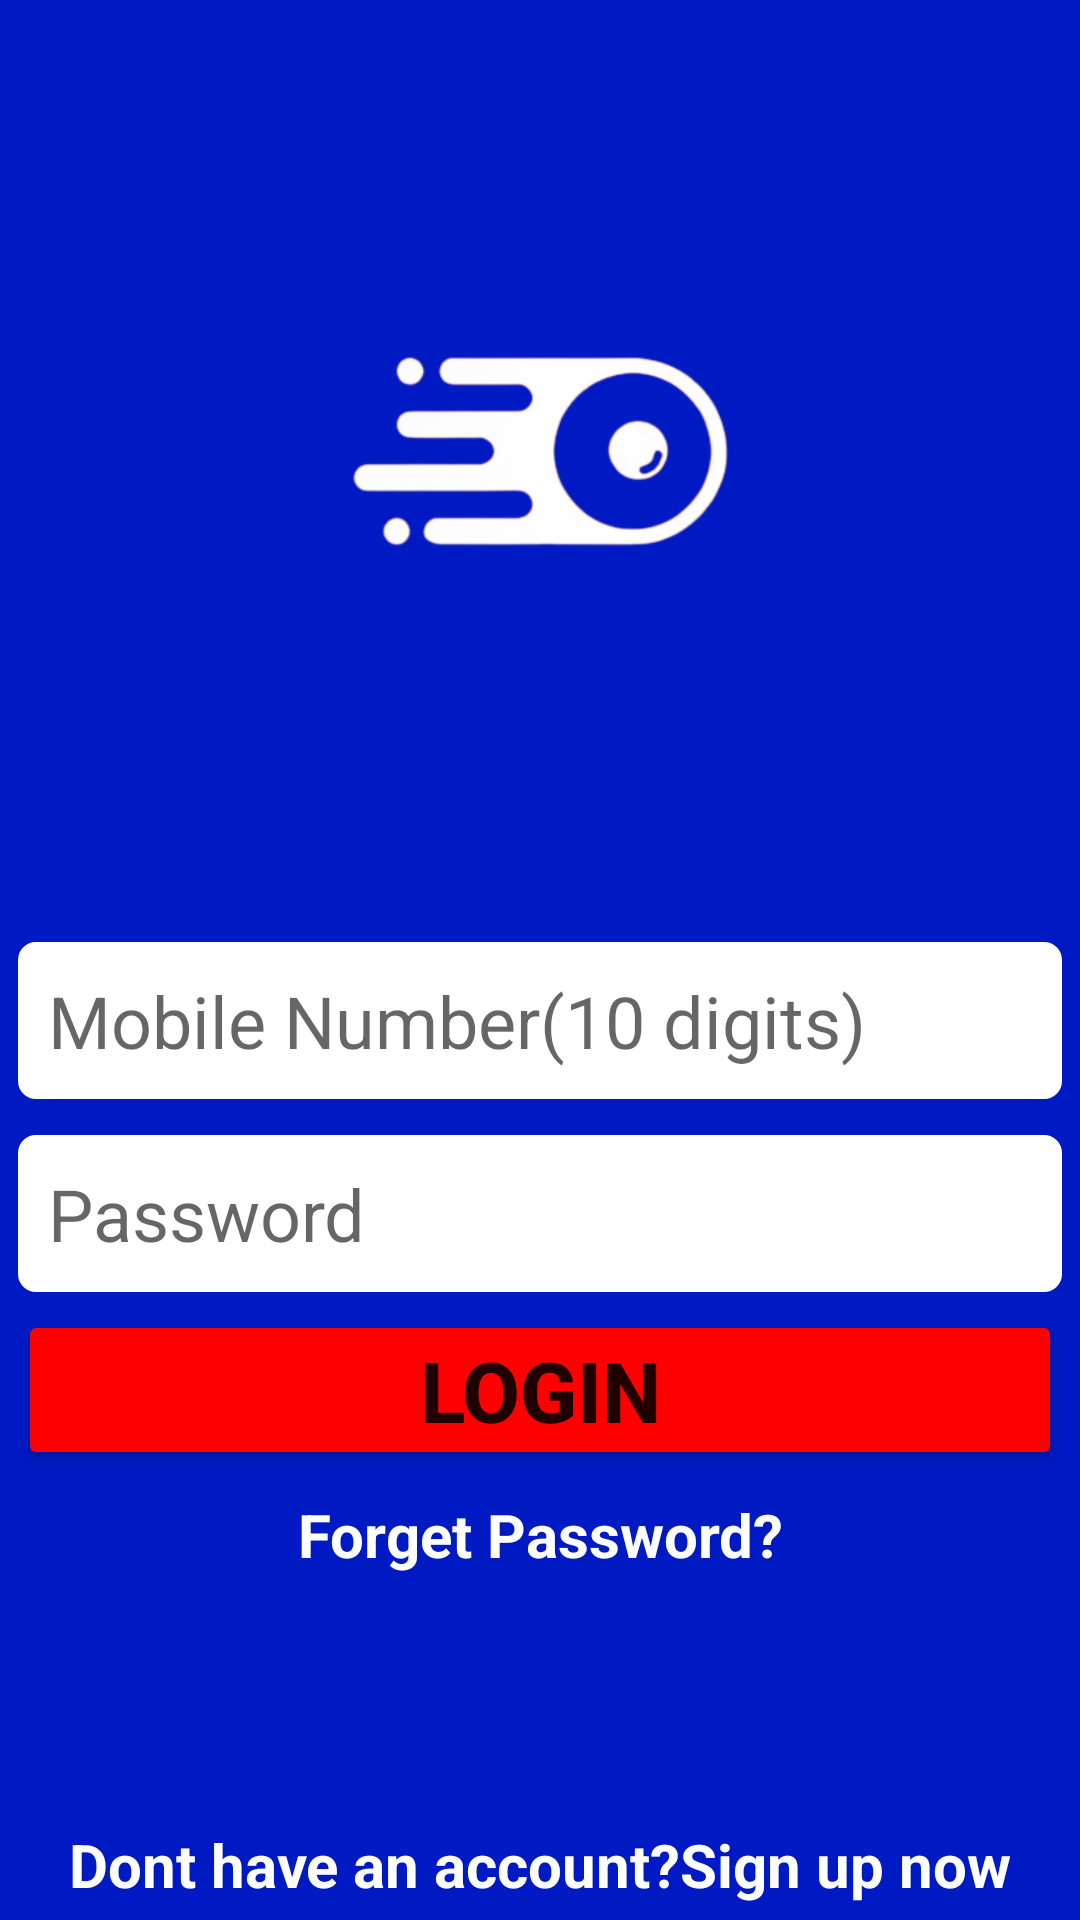

Produce the Android XML layout that renders to this screen, including the resource entries it uses.
<!-- AndroidManifest.xml: application theme Theme.FoodRunner -->
<!-- res/layout/activity_login.xml -->
<?xml version="1.0" encoding="utf-8"?>
<androidx.constraintlayout.widget.ConstraintLayout xmlns:android="http://schemas.android.com/apk/res/android"
    xmlns:app="http://schemas.android.com/apk/res-auto"
    xmlns:tools="http://schemas.android.com/tools"
    android:layout_width="match_parent"
    android:layout_height="match_parent"
    android:background="#001AC3"
    tools:context=".LoginActivity">

    <ImageView
        android:id="@+id/imageView2"
        android:layout_width="wrap_content"
        android:layout_height="wrap_content"
        android:layout_marginTop="4dp"
        app:layout_constraintEnd_toEndOf="parent"
        app:layout_constraintHorizontal_bias="0.0"
        app:layout_constraintStart_toStartOf="parent"
        app:layout_constraintTop_toTopOf="parent"
        app:srcCompat="@drawable/logomain" />

    <EditText
        android:id="@+id/etMobileNo"
        android:layout_width="0dp"
        android:layout_height="wrap_content"
        android:layout_margin="6dp"
        android:layout_marginLeft="8dp"
        android:layout_marginBottom="6dp"
        android:background="@drawable/corner"
        android:drawableLeft="@drawable/baseline_smartphone_24"
        android:drawablePadding="4dp"
        android:ems="10"
        android:hint="Mobile Number(10 digits)"
        android:inputType="number"
        android:padding="10dp"
        android:textSize="24sp"
        app:layout_constraintBottom_toTopOf="@+id/etEmail"
        app:layout_constraintEnd_toEndOf="parent"
        app:layout_constraintStart_toStartOf="parent"
        app:layout_constraintTop_toBottomOf="@+id/imageView2" />

    <EditText
        android:id="@+id/etEmail"
        android:layout_width="0dp"
        android:layout_height="wrap_content"
        android:layout_margin="6dp"
        android:layout_marginLeft="8dp"
        android:layout_marginBottom="6dp"
        android:background="@drawable/corner"
        android:drawableLeft="@drawable/baseline_lock_24"
        android:drawablePadding="4dp"
        android:ems="10"
        android:hint="Password"
        android:inputType="text"
        android:padding="10dp"
        android:textSize="24sp"
        app:layout_constraintBottom_toTopOf="@+id/btnLogin"
        app:layout_constraintEnd_toEndOf="parent"
        app:layout_constraintStart_toStartOf="parent"
        app:layout_constraintTop_toBottomOf="@+id/etMobileNo" />

    <Button
        android:id="@+id/btnLogin"
        android:layout_width="0dp"
        android:layout_height="wrap_content"
        android:layout_margin="6dp"
        android:layout_marginStart="6dp"
        android:layout_marginTop="5dp"
        android:layout_marginEnd="6dp"
        android:backgroundTint="#FF0000"
        android:padding="8dp"
        android:text="Login"
        android:textSize="28sp"
        android:textStyle="bold"
        app:cornerRadius="12dp"
        app:layout_constraintEnd_toEndOf="parent"
        app:layout_constraintStart_toStartOf="parent"
        app:layout_constraintTop_toBottomOf="@+id/etEmail" />

    <TextView
        android:id="@+id/txtForget"
        android:layout_width="wrap_content"
        android:layout_height="wrap_content"
        android:layout_marginTop="8dp"
        android:gravity="center"
        android:text="Forget Password?"
        android:textColor="#FFFFFF"
        android:textIsSelectable="false"
        android:textSize="20sp"
        android:textStyle="bold"
        app:layout_constraintEnd_toEndOf="parent"
        app:layout_constraintStart_toStartOf="parent"
        app:layout_constraintTop_toBottomOf="@+id/btnLogin" />

    <TextView
        android:id="@+id/txtSignUp"
        android:layout_width="0dp"
        android:layout_height="wrap_content"
        android:layout_margin="5dp"
        android:gravity="center"
        android:text="Dont have an account?Sign up now"
        android:textColor="#FFFFFF"
        android:textSize="20sp"
        android:textStyle="bold"
        app:layout_constraintBottom_toBottomOf="parent"
        app:layout_constraintEnd_toEndOf="parent"
        app:layout_constraintStart_toStartOf="parent" />

</androidx.constraintlayout.widget.ConstraintLayout>
<!-- resources referenced by this layout -->
<resources>
  <!-- drawable corner (drawable) -->
  <?xml version="1.0" encoding="utf-8"?>
  <shape xmlns:android="http://schemas.android.com/apk/res/android" android:shape="rectangle">
      <corners android:radius="4dp"/>
      <solid android:color="@color/white"/>
      <stroke android:width="4dp" android:color="@color/white"/>
  
  </shape>
  <!-- drawable logomain: png bitmap (drawable, 39553 bytes) -->
  <style name="Theme.FoodRunner" parent="Theme.MaterialComponents.DayNight.DarkActionBar">
          
          <item name="colorPrimary">@color/purple_500</item>
          <item name="colorPrimaryVariant">@color/purple_700</item>
          <item name="colorOnPrimary">@color/white</item>
          
          <item name="colorSecondary">@color/teal_200</item>
          <item name="colorSecondaryVariant">@color/teal_700</item>
          <item name="colorOnSecondary">@color/black</item>
          
          <item name="android:statusBarColor">?attr/colorPrimaryVariant</item>
          
      </style>
  <color name="white">#FFFFFFFF</color>
  <color name="purple_500">#001AC3</color>
  <color name="purple_700">#FF3700B3</color>
  <color name="teal_200">#FF03DAC5</color>
  <color name="teal_700">#FF018786</color>
  <color name="black">#FF000000</color>
</resources>
